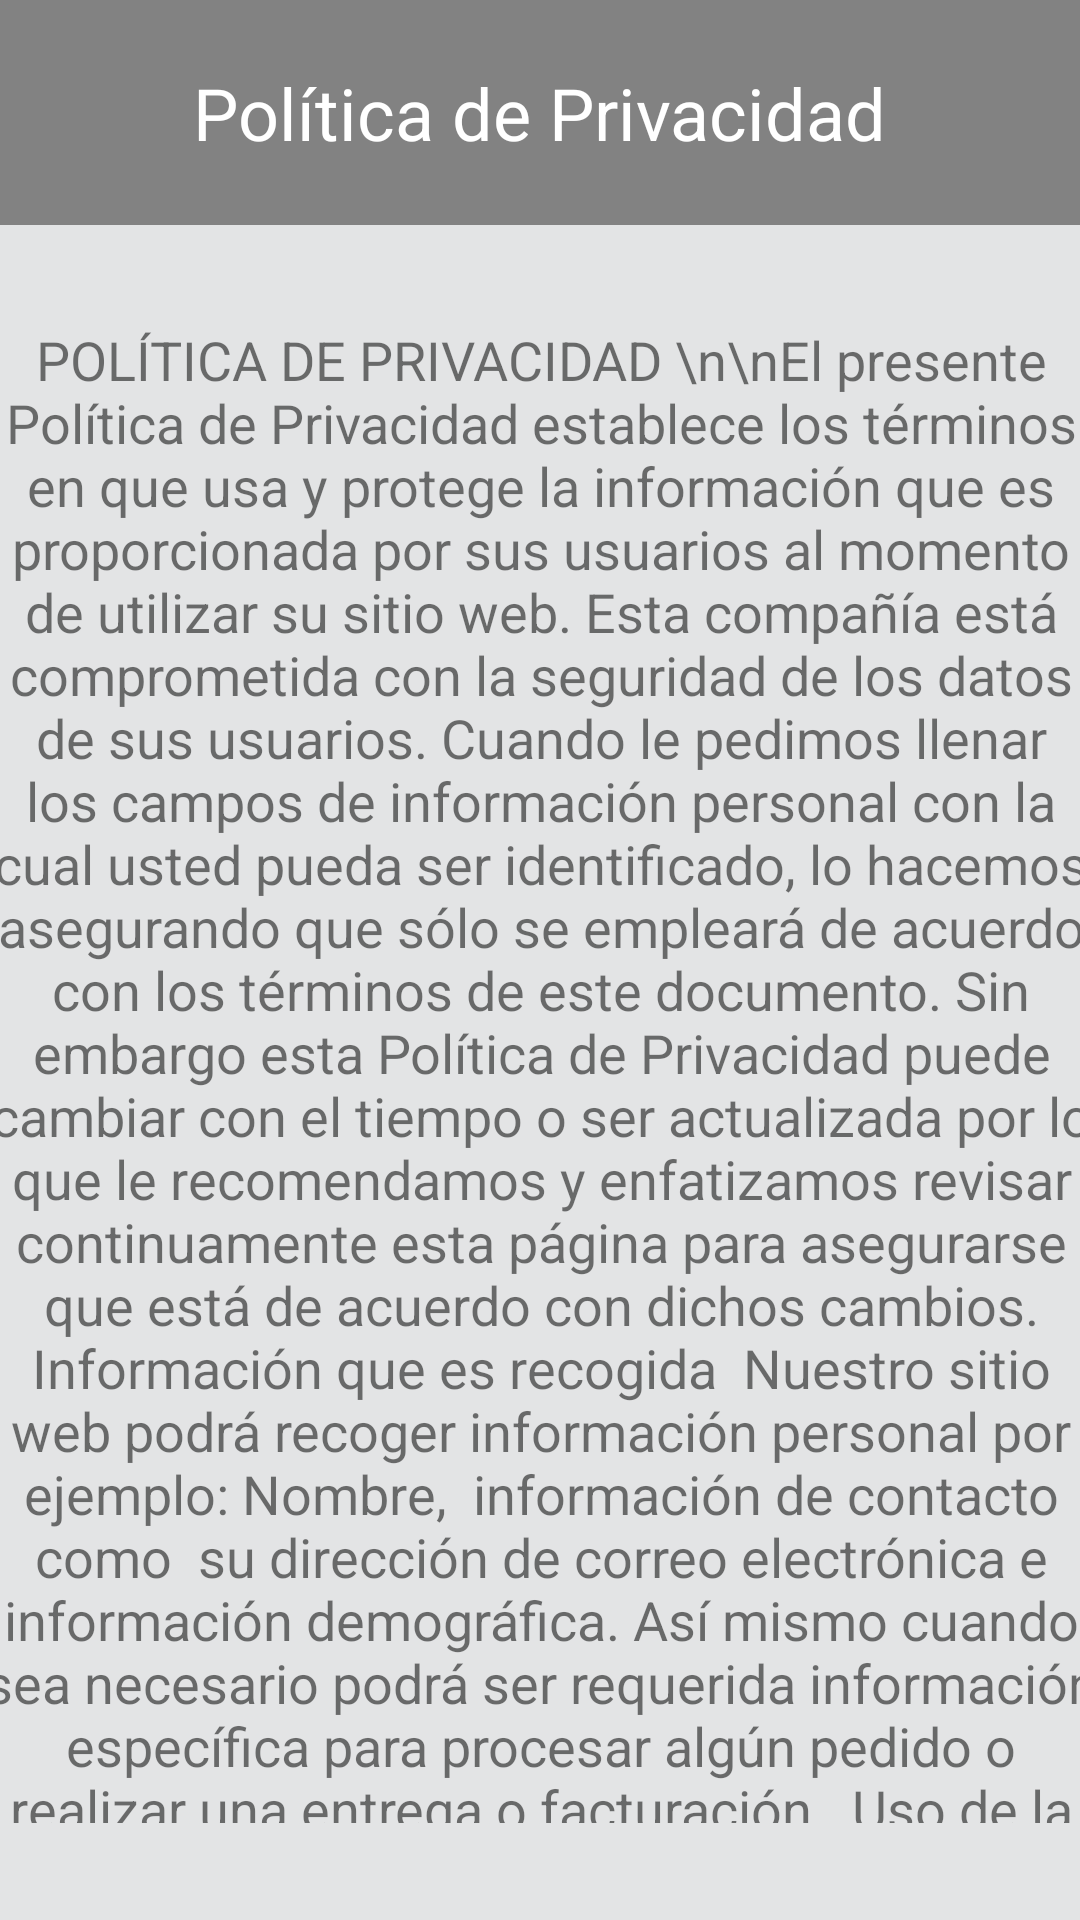

Android layout source for this screen:
<!-- AndroidManifest.xml: application theme Theme.ProyectoE7Bedu -->
<!-- res/layout/activity_poli_priva.xml -->
<?xml version="1.0" encoding="utf-8"?>
<androidx.constraintlayout.widget.ConstraintLayout xmlns:android="http://schemas.android.com/apk/res/android"
    xmlns:app="http://schemas.android.com/apk/res-auto"
    xmlns:tools="http://schemas.android.com/tools"
    android:layout_width="match_parent"
    android:layout_height="match_parent"
    tools:context=".Ter_Servicio">

    <View
        android:id="@+id/background1"
        android:layout_width="match_parent"
        android:layout_height="match_parent"
        android:background="#E3E4E5"
        app:layout_constraintBottom_toBottomOf="parent"
        app:layout_constraintEnd_toEndOf="parent"
        app:layout_constraintStart_toStartOf="parent"
        app:layout_constraintTop_toTopOf="parent"
        tools:ignore="DuplicateIds" />

    <View
        android:id="@+id/topbar2"
        android:layout_width="413dp"
        android:layout_height="75dp"
        android:background="#828282"
        app:layout_constraintEnd_toEndOf="parent"
        app:layout_constraintStart_toStartOf="parent"
        app:layout_constraintTop_toTopOf="parent"
        tools:ignore="InvalidId,MissingConstraints" />

    <TextView
        android:id="@+id/textView5"
        android:layout_width="wrap_content"
        android:layout_height="wrap_content"
        android:text="Política de Privacidad"
        android:textColor="#FFFFFF"
        android:textSize="24sp"
        app:layout_constraintBottom_toBottomOf="@+id/topbar2"
        app:layout_constraintEnd_toEndOf="parent"
        app:layout_constraintStart_toStartOf="parent"
        app:layout_constraintTop_toTopOf="@+id/background1"
        tools:ignore="MissingConstraints" />


    <ScrollView
        android:id="@+id/scroll"
        android:layout_width="386dp"
        android:layout_height="500dp"
        app:layout_constraintBottom_toBottomOf="parent"
        app:layout_constraintEnd_toEndOf="parent"
        app:layout_constraintStart_toStartOf="parent"
        app:layout_constraintTop_toBottomOf="@+id/topbar2"
        tools:ignore="MissingConstraints">

        <TextView
            android:id="@+id/textView6"
            android:textAlignment="center"
            android:layout_width="match_parent"
            android:layout_height="match_parent"
            android:text="POLÍTICA DE PRIVACIDAD \n\nEl presente Política de Privacidad establece los términos en que usa y protege la información que es proporcionada por sus usuarios al momento de utilizar su sitio web. Esta compañía está comprometida con la seguridad de los datos de sus usuarios. Cuando le pedimos llenar los campos de información personal con la cual usted pueda ser identificado, lo hacemos asegurando que sólo se empleará de acuerdo con los términos de este documento. Sin embargo esta Política de Privacidad puede cambiar con el tiempo o ser actualizada por lo que le recomendamos y enfatizamos revisar continuamente esta página para asegurarse que está de acuerdo con dichos cambios.

Información que es recogida

Nuestro sitio web podrá recoger información personal por ejemplo: Nombre,  información de contacto como  su dirección de correo electrónica e información demográfica. Así mismo cuando sea necesario podrá ser requerida información específica para procesar algún pedido o realizar una entrega o facturación.

Uso de la información recogida

Nuestro sitio web emplea la información con el fin de proporcionar el mejor servicio posible, particularmente para mantener un registro de usuarios, de pedidos en caso que aplique, y mejorar nuestros productos y servicios.  Es posible que sean enviados correos electrónicos periódicamente a través de nuestro sitio con ofertas especiales, nuevos productos y otra información publicitaria que consideremos relevante para usted o que pueda brindarle algún beneficio, estos correos electrónicos serán enviados a la dirección que usted proporcione y podrán ser cancelados en cualquier momento.

está altamente comprometido para cumplir con el compromiso de mantener su información segura. Usamos los sistemas más avanzados y los actualizamos constantemente para asegurarnos que no exista ningún acceso no autorizado.

Cookies

Una cookie se refiere a un fichero que es enviado con la finalidad de solicitar permiso para almacenarse en su ordenador, al aceptar dicho fichero se crea y la cookie sirve entonces para tener información respecto al tráfico web, y también facilita las futuras recurrente. Otra función que tienen las cookies es que con ellas las web pueden reconocerte individualmente y por tanto brindarte el mejor servicio personalizado de su web.

Nuestro sitio web emplea las cookies para poder identificar las páginas que son visitadas y su frecuencia. Esta información es empleada únicamente para análisis estadístico y después la información se elimina de forma permanente. Usted puede eliminar las cookies en cualquier momento desde su ordenador. Sin embargo las cookies ayudan a proporcionar un mejor servicio de los sitios web, estás no dan acceso a información de su ordenador ni de usted, a menos de que usted así lo quiera y la proporcione directamente. Usted puede aceptar o negar el uso de cookies, sin embargo la mayoría de navegadores aceptan cookies automáticamente pues sirve para tener un mejor servicio web. También usted puede cambiar la configuración de su ordenador para declinar las cookies. Si se declinan es posible que no pueda utilizar algunos de nuestros servicios.

Enlaces a Terceros

Este sitio web pudiera contener en laces a otros sitios que pudieran ser de su interés. Una vez que usted de clic en estos enlaces y abandone nuestra página, ya no tenemos control sobre al sitio al que es redirigido y por lo tanto no somos responsables de los términos o privacidad ni de la protección de sus datos en esos otros sitios terceros. Dichos sitios están sujetos a sus propias políticas de privacidad por lo cual es recomendable que los consulte para confirmar que usted está de acuerdo con estas.

Control de su información personal

En cualquier momento usted puede restringir la recopilación o el uso de la información personal que es proporcionada a nuestro sitio web.  Cada vez que se le solicite rellenar un formulario, como el de alta de usuario, puede marcar o desmarcar la opción de recibir información por correo electrónico.  En caso de que haya marcado la opción de recibir nuestro boletín o publicidad usted puede cancelarla en cualquier momento."
            android:textSize="18sp"
            app:layout_constraintBottom_toBottomOf="@+id/scroll"
            app:layout_constraintEnd_toEndOf="@+id/scroll"
            app:layout_constraintStart_toStartOf="@+id/scroll"
            app:layout_constraintTop_toTopOf="@+id/scroll"
            tools:ignore="MissingConstraints" />
    </ScrollView>


</androidx.constraintlayout.widget.ConstraintLayout>
<!-- resources referenced by this layout -->
<resources>
  <style name="Theme.ProyectoE7Bedu" parent="Theme.MaterialComponents.DayNight.DarkActionBar">
          
          <item name="colorPrimary">@color/purple_500</item>
          <item name="colorPrimaryVariant">@color/purple_700</item>
          <item name="colorOnPrimary">@color/white</item>
          
          <item name="colorSecondary">@color/teal_200</item>
          <item name="colorSecondaryVariant">@color/teal_700</item>
          <item name="colorOnSecondary">@color/black</item>
          
          <item name="android:statusBarColor" tools:targetApi="l">?attr/colorPrimaryVariant</item>
          
      </style>
  <color name="purple_500">#FF6200EE</color>
  <color name="purple_700">#FF3700B3</color>
  <color name="white">#FFFFFFFF</color>
  <color name="teal_200">#FF03DAC5</color>
  <color name="teal_700">#FF018786</color>
  <color name="black">#FF000000</color>
</resources>
